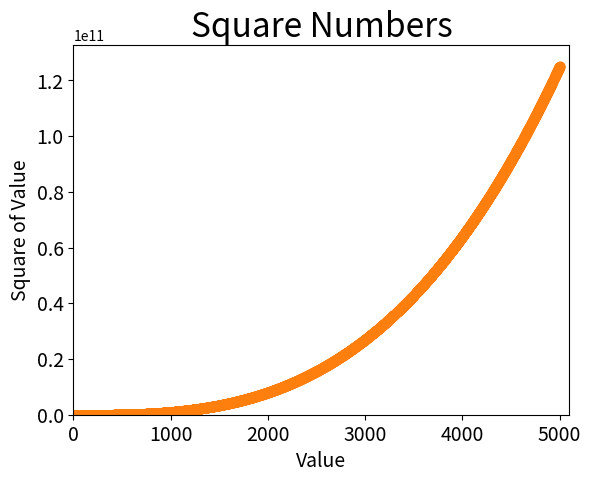

The matplotlib source for this figure:
# plot the first five cubic numbers and the first 5000 numbers
print("\t\t\t- Cubes -")

import matplotlib.pyplot as plt

x_values = list(range(1,6))
y_values = [x**3 for x in x_values]

plt.scatter(x_values,y_values,s=40)

# set title and label axes
plt.title("Square Numbers", fontsize=24)
plt.xlabel("Value", fontsize =14)
plt.ylabel("Square of Value", fontsize=14)

# set size of tick labels
plt.tick_params(axis="both", which = "major", labelsize=14)

# set the range for each axis
plt.axis([0,5.5,0,135])

plt.show()

# same thing for for 5000 instead of 5

x_values = list(range(1,5001))
y_values = [x**3 for x in x_values]

plt.scatter(x_values,y_values,s=40)

# set title and label axes
plt.title("Square Numbers", fontsize=24)
plt.xlabel("Value", fontsize =14)
plt.ylabel("Square of Value", fontsize=14)

# set size of tick labels
plt.tick_params(axis="both", which = "major", labelsize=14)

plt.axis([0, 5100, 0, 5100**3])

plt.show()